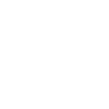
t = 0.00 s
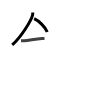
t = 2.75 s
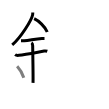
t = 5.50 s
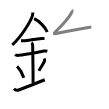
t = 8.50 s
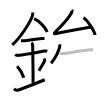
t = 11.25 s
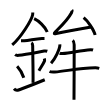
t = 14.00 s

The animated SVG that drew these frames (rendered in a browser with its animation timeline set to each time). Animation: 14 SMIL elements (animate=14); one cycle of 14.00 s.

<svg width="109px" height="109px" viewBox="0 0 px 109px" xmlns="http://www.w3.org/2000/svg" xmlns:xlink="http://www.w3.org/1999/xlink" xml:space="preserve" version="1.1"  baseProfile="full">
<path d="M32.75,12.49c0,0.82,0.05,1.48-0.16,2.47C31.5,20.1,21.11,37.27,12.22,44.88" style="fill:none;stroke:black;stroke-width:3;opacity:0">
  <animate attributeType="CSS" attributeName="opacity" from="0" to="1" begin="0s" dur="1s" repeatCount="0" fill="freeze" />
</path>
<path d="M34.14,18.71c4.74,2.15,10.8,7.87,13.11,13.29" style="fill:none;stroke:black;stroke-width:3;opacity:0">
  <animate attributeType="CSS" attributeName="opacity" from="0" to="1" begin="1s" dur="1s" repeatCount="0" fill="freeze" />
</path>
<path d="M21,40.71c1.83,0,2.66,0.11,3.26,0.07c5.29-0.39,11.39-1.91,17.62-2.19c0.9-0.04,1.09-0.07,2.62-0.07" style="fill:none;stroke:black;stroke-width:3;opacity:0">
  <animate attributeType="CSS" attributeName="opacity" from="0" to="1" begin="2s" dur="1s" repeatCount="0" fill="freeze" />
</path>
<path d="M15.09,54.64c0.7,0.53,3,0.78,3.72,0.7c6.44-0.8,16.94-2.83,25.38-4.33c0.86-0.15,1.79-0.22,3.09,0.25" style="fill:none;stroke:black;stroke-width:3;opacity:0">
  <animate attributeType="CSS" attributeName="opacity" from="0" to="1" begin="3s" dur="1s" repeatCount="0" fill="freeze" />
</path>
<path d="M31.45,42.69c1.24,0.78,1.24,2.52,1.24,3.14c0,4.35,0.62,32.63,0.31,36.98" style="fill:none;stroke:black;stroke-width:3;opacity:0">
  <animate attributeType="CSS" attributeName="opacity" from="0" to="1" begin="4s" dur="1s" repeatCount="0" fill="freeze" />
</path>
<path d="M17.14,66.26c3.93,4.29,5.85,8.93,6.65,11.44" style="fill:none;stroke:black;stroke-width:3;opacity:0">
  <animate attributeType="CSS" attributeName="opacity" from="0" to="1" begin="5s" dur="1s" repeatCount="0" fill="freeze" />
</path>
<path d="M44.29,58.55c0.23,0.71,0.49,1.79,0.26,2.35c-1.3,3.11-3.05,5.36-5.63,9.88" style="fill:none;stroke:black;stroke-width:3;opacity:0">
  <animate attributeType="CSS" attributeName="opacity" from="0" to="1" begin="6s" dur="1s" repeatCount="0" fill="freeze" />
</path>
<path d="M14,88.75c1.25,1.5,3.42,1.68,4.5,1.25c3.75-1.5,10.75-3.75,26.25-10.25" style="fill:none;stroke:black;stroke-width:3;opacity:0">
  <animate attributeType="CSS" attributeName="opacity" from="0" to="1" begin="7s" dur="1s" repeatCount="0" fill="freeze" />
</path>
<path d="M71.91,9.99c0.39,0.46-0.09,2.17-0.38,2.72c-3.84,7.25-10.81,13.85-16.1,19.12c-1.68,1.67-1.65,2.25,0.77,1.67c6.55-1.56,26.26-5.1,35.05-6.55" style="fill:none;stroke:black;stroke-width:3;opacity:0">
  <animate attributeType="CSS" attributeName="opacity" from="0" to="1" begin="8s" dur="1s" repeatCount="0" fill="freeze" />
</path>
<path d="M83.59,17.65c4.05,3.05,10.46,12.56,11.47,17.31" style="fill:none;stroke:black;stroke-width:3;opacity:0">
  <animate attributeType="CSS" attributeName="opacity" from="0" to="1" begin="9s" dur="1s" repeatCount="0" fill="freeze" />
</path>
<path d="M59.83,44.39c0.02,0.44,0.05,1.15-0.05,1.78c-0.59,3.76-4.01,12.02-8.69,17.07" style="fill:none;stroke:black;stroke-width:3;opacity:0">
  <animate attributeType="CSS" attributeName="opacity" from="0" to="1" begin="10s" dur="1s" repeatCount="0" fill="freeze" />
</path>
<path d="M59.73,53.17c0.69,0.38,1.95,0.42,2.64,0.38c9.13-0.55,17.88-3.3,28.28-3.88c1.16-0.06,1.84,0.18,2.41,0.37" style="fill:none;stroke:black;stroke-width:3;opacity:0">
  <animate attributeType="CSS" attributeName="opacity" from="0" to="1" begin="11s" dur="1s" repeatCount="0" fill="freeze" />
</path>
<path d="M49.5,71.48c1.11,0.54,4.16,0.63,5.27,0.54c11.59-0.91,23.66-4.02,40.58-4.23c1.86-0.02,2.97,0.26,3.9,0.53" style="fill:none;stroke:black;stroke-width:3;opacity:0">
  <animate attributeType="CSS" attributeName="opacity" from="0" to="1" begin="12s" dur="1s" repeatCount="0" fill="freeze" />
</path>
<path d="M72.7,40.38c0.56,0.45,1.48,1.62,1.48,4.25c0,4.87-0.07,49.52-0.18,55.12" style="fill:none;stroke:black;stroke-width:3;opacity:0">
  <animate attributeType="CSS" attributeName="opacity" from="0" to="1" begin="13s" dur="1s" repeatCount="0" fill="freeze" />
</path>
</svg>
